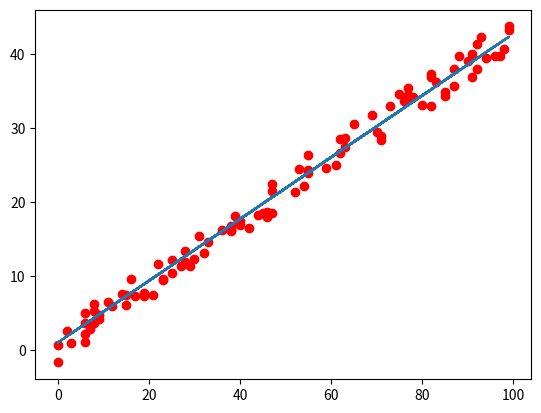

Generate this figure with matplotlib:
import random
import matplotlib.pyplot as plt

true_theta0 = random.random()
true_theta1 = random.random()
points = []
x = []
y = []
n = 100
def generate_dots(n):
    global points
    for i in range(1, n):
        p = random.randint(0,100)
        x.append(p)
        y.append(true_theta0 + true_theta1 * p + (random.random() - 0.5) * 5)
    points = list(zip(x, y))

generate_dots(n)

theta0 = 1
theta1 = 1
alpha = 0.0001

def cost_func_derivative0():
    p = 0
    for point in points:
        p += (theta0 + theta1 * point[0] - point[1]) * 2
    return p / len(points)

def cost_func_derivative1():
    p = 0
    for point in points:
        p += (theta0 + theta1 * point[0] - point[1]) * 2 * point[0]
    return p / len(points)

# lmd is the parameter to minimize the thetas' value for regulization
def calc_theta(lmd = 0):
    global theta0, theta1
    for i in range(1, 1000):
        print(cost_func_derivative0())
        temp0 = theta0 - alpha * cost_func_derivative0()
        temp1 = theta1 * (1 - lmd * alpha / len(points)) - alpha * cost_func_derivative1()
        theta0 = temp0
        theta1 = temp1
    print(theta0, theta1, true_theta0, true_theta1)
    t = [theta0 + theta1 * i for i in x]
    plt.plot(x, y, 'ro')
    plt.plot(x, t)
    plt.show()

calc_theta(1)